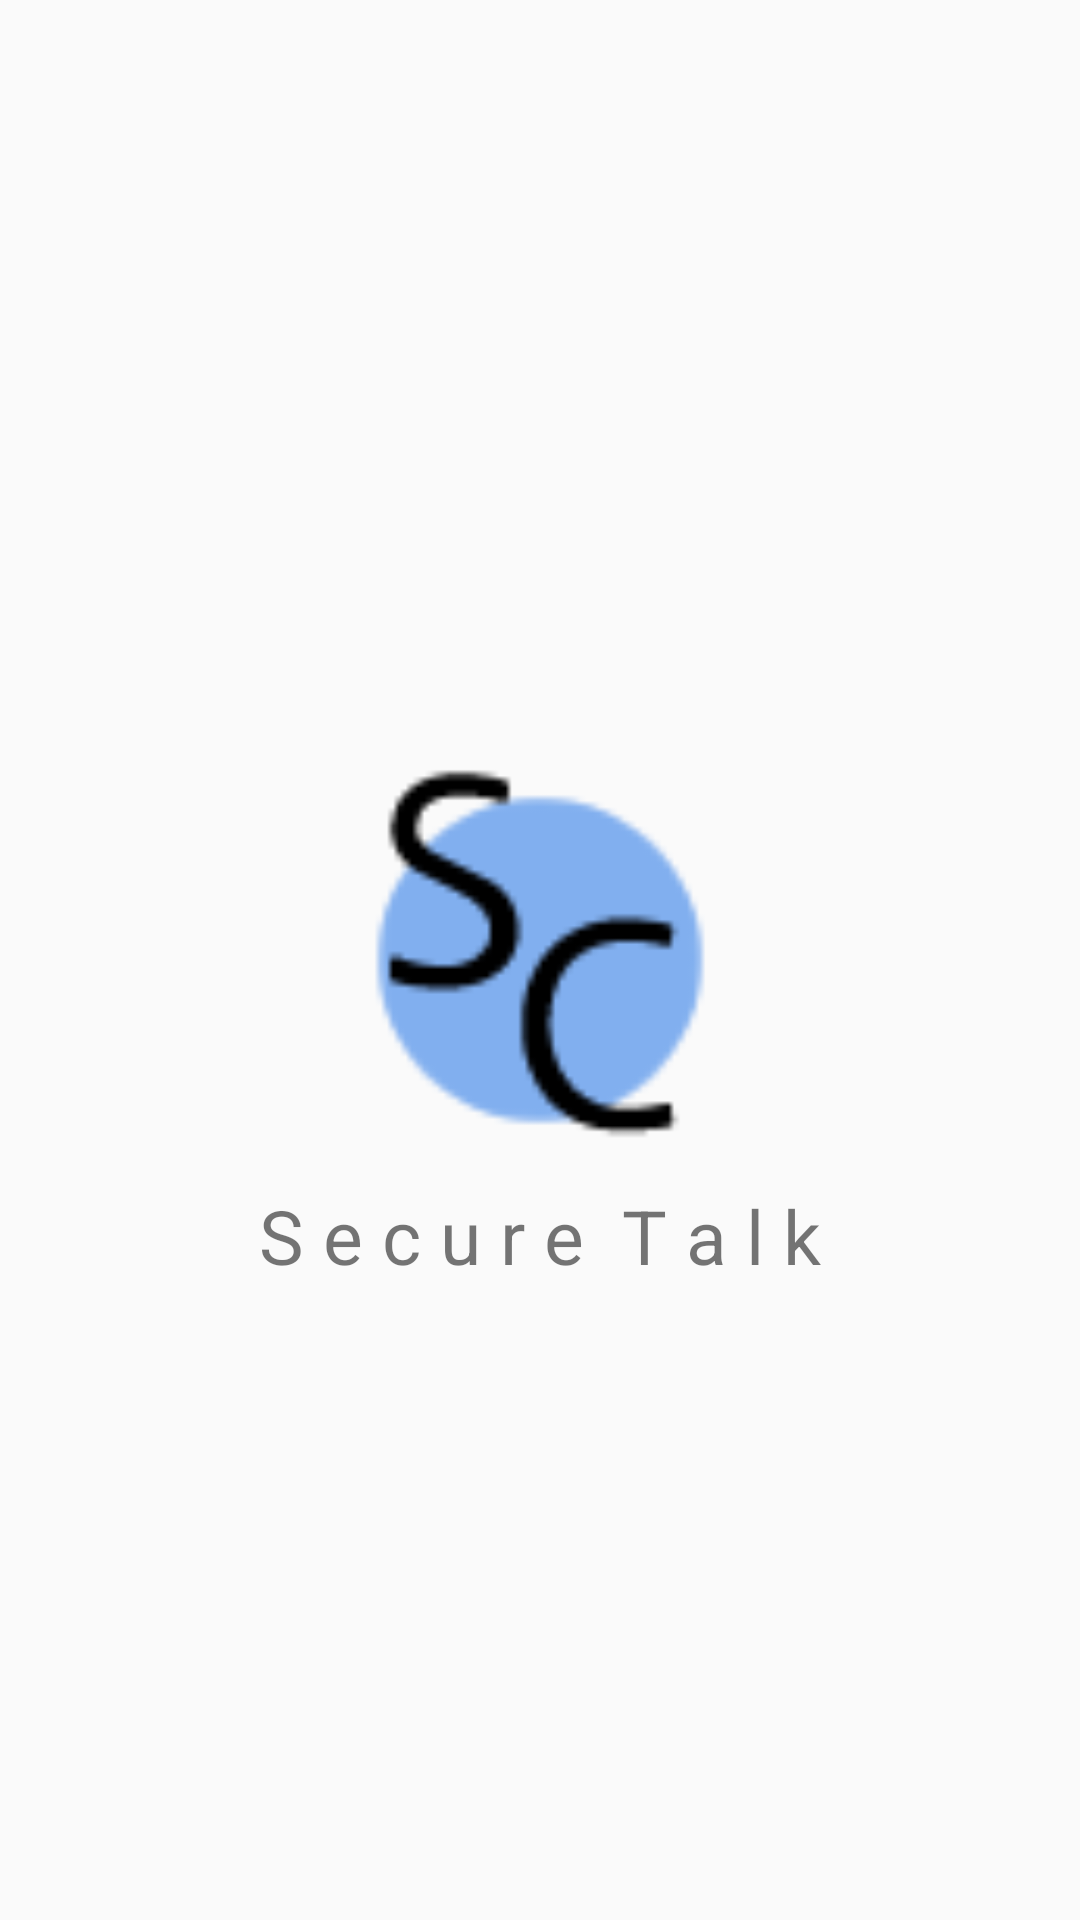

Layout XML and referenced resources for this Android screen:
<!-- AndroidManifest.xml: application theme AppTheme -->
<!-- res/layout/activity_main.xml -->
<?xml version="1.0" encoding="utf-8"?>
<RelativeLayout xmlns:android="http://schemas.android.com/apk/res/android"
    xmlns:app="http://schemas.android.com/apk/res-auto"
    xmlns:tools="http://schemas.android.com/tools"
    android:layout_width="match_parent"
    android:layout_height="match_parent"
    tools:context=".MainActivity">



    


    <ImageView
        android:id="@+id/imageView"
        android:layout_width="150dp"
        android:layout_height="150dp"
        app:srcCompat="@drawable/sc_icon_x"
        android:layout_centerHorizontal="true"
        android:layout_centerVertical="true"/>

    <TextView
        android:id="@+id/textView2"
        android:layout_width="wrap_content"
        android:layout_height="wrap_content"
        android:text=" S e c u r e  T a l k "
        android:textSize="25dp"
        android:layout_centerHorizontal="true"
        android:layout_below="@+id/imageView"/>
</RelativeLayout>
<!-- resources referenced by this layout -->
<resources>
  <!-- drawable sc_icon_x: png bitmap (drawable-v24, 2130 bytes) -->
  <string name="test">test 버튼</string>
  <style name="AppTheme" parent="Theme.AppCompat.Light.NoActionBar">
          
          <item name="colorPrimary">#81afef</item>
          <item name="colorPrimaryDark">#81afef</item>
          <item name="colorAccent">@color/colorAccent</item>
      </style>
  <!-- not gathered from this repository: default colours our renderer supplied (Android Studio template values) -->
  <color name="colorAccent">#FF03DAC5</color>
</resources>
